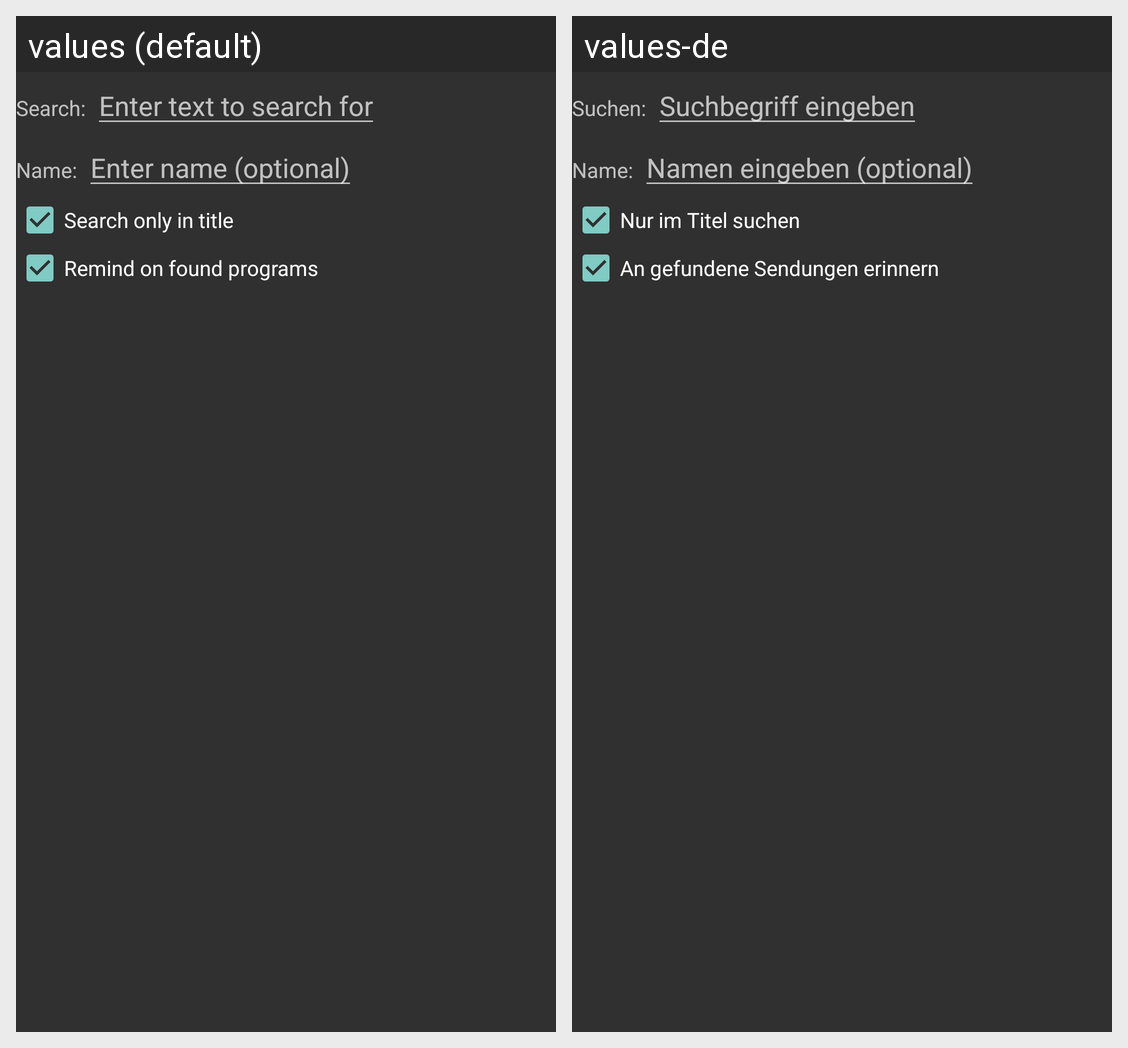

This grid shows one Android layout under two languages. Give, for every string resource on the screen, its name, the default text and each shown locale's text.
Android screen res/layout/add_favorite_layout.xml rendered under 2 locales, left to right: values (default), values-de. Device: Nexus 5 (rendered at 1080×1920; each locale shown at half size, 540×960, under a caption strip naming it); theme Theme.App.Dark.
Strings drawn on this screen, with the default value and each locale's value (text and hints the layout hard-codes, and strings that could not be matched under every locale, appear in the picture but are not listed):

favorite_search
  values: Search:
  values-de: Suchen:

favorite_search_hint
  values: Enter text to search for
  values-de: Suchbegriff eingeben

favorite_name
  values: Name:
  values-de: Name:

favorite_name_hint
  values: Enter name (optional)
  values-de: Namen eingeben (optional)

favorite_only_title
  values: Search only in title
  values-de: Nur im Titel suchen

favorite_remind
  values: Remind on found programs
  values-de: An gefundene Sendungen erinnern
